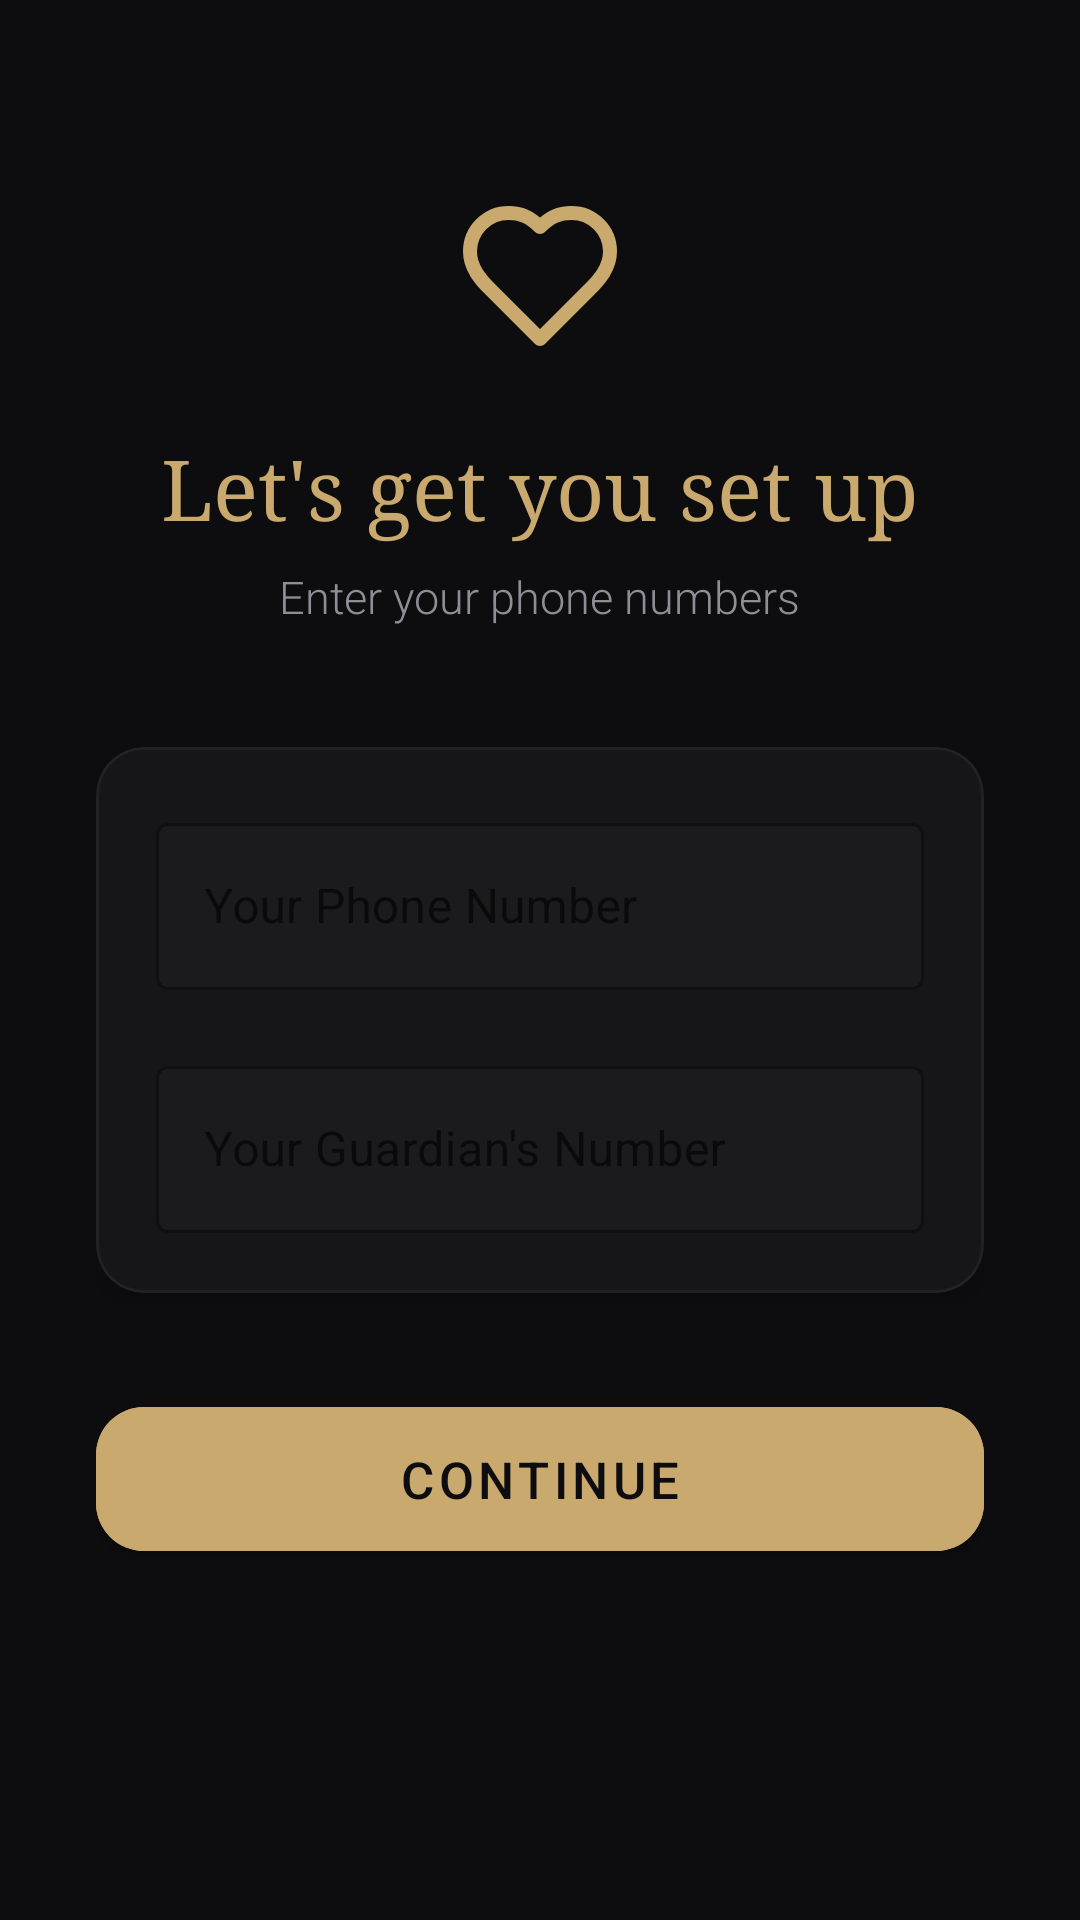

Produce the Android XML layout that renders to this screen, including the resource entries it uses.
<!-- AndroidManifest.xml: application theme Theme.SafeSignal -->
<!-- res/layout/activity_setup_numbers.xml -->
<?xml version="1.0" encoding="utf-8"?>
<ScrollView xmlns:android="http://schemas.android.com/apk/res/android"
    xmlns:app="http://schemas.android.com/apk/res-auto"
    android:layout_width="match_parent"
    android:layout_height="match_parent"
    android:background="@color/bg_dark"
    android:fillViewport="true">

    <LinearLayout
        android:layout_width="match_parent"
        android:layout_height="wrap_content"
        android:orientation="vertical"
        android:padding="32dp"
        android:gravity="center_horizontal">

        <ImageView
            android:layout_width="56dp"
            android:layout_height="56dp"
            android:src="@drawable/ic_heart_vlynxly"
            app:tint="@color/accent_gold"
            android:layout_marginTop="32dp"
            android:layout_marginBottom="24dp"/>

        <TextView
            android:layout_width="wrap_content"
            android:layout_height="wrap_content"
            android:text="Let's get you set up"
            android:textSize="28sp"
            android:fontFamily="serif"
            android:textColor="@color/accent_gold"
            android:layout_marginBottom="8dp"/>

        <TextView
            android:layout_width="wrap_content"
            android:layout_height="wrap_content"
            android:text="Enter your phone numbers"
            android:textSize="15sp"
            android:fontFamily="sans-serif-light"
            android:textColor="@color/text_secondary"
            android:layout_marginBottom="40dp"/>

        
        <com.google.android.material.card.MaterialCardView
            android:layout_width="match_parent"
            android:layout_height="wrap_content"
            app:cardBackgroundColor="@color/card_bg"
            app:cardCornerRadius="16dp"
            app:cardElevation="4dp"
            app:strokeWidth="1dp"
            app:strokeColor="@color/glass_border"
            android:layout_marginBottom="32dp">

            <LinearLayout
                android:layout_width="match_parent"
                android:layout_height="wrap_content"
                android:orientation="vertical"
                android:padding="20dp">

                
                <com.google.android.material.textfield.TextInputLayout
                    android:id="@+id/tilMyNumber"
                    android:layout_width="match_parent"
                    android:layout_height="wrap_content"
                    android:hint="Your Phone Number"
                    app:placeholderText="+91 00000 00000"
                    app:boxBackgroundColor="@color/glass_bg"
                    app:boxStrokeColor="@color/accent_gold"
                    app:hintTextColor="@color/text_secondary"
                    style="@style/Widget.MaterialComponents.TextInputLayout.OutlinedBox"
                    android:layout_marginBottom="20dp">
                    <com.google.android.material.textfield.TextInputEditText
                        android:id="@+id/etMyNumber"
                        android:layout_width="match_parent"
                        android:layout_height="wrap_content"
                        android:textColor="@color/white"
                        android:inputType="phone"/>
                </com.google.android.material.textfield.TextInputLayout>

                
                <com.google.android.material.textfield.TextInputLayout
                    android:id="@+id/tilPartnerNumber"
                    android:layout_width="match_parent"
                    android:layout_height="wrap_content"
                    android:hint="Your Guardian's Number"
                    app:placeholderText="+91 00000 00000"
                    app:boxBackgroundColor="@color/glass_bg"
                    app:boxStrokeColor="@color/accent_purple"
                    app:hintTextColor="@color/text_secondary"
                    style="@style/Widget.MaterialComponents.TextInputLayout.OutlinedBox">
                    <com.google.android.material.textfield.TextInputEditText
                        android:id="@+id/etPartnerNumber"
                        android:layout_width="match_parent"
                        android:layout_height="wrap_content"
                        android:textColor="@color/white"
                        android:inputType="phone"/>
                </com.google.android.material.textfield.TextInputLayout>

            </LinearLayout>
        </com.google.android.material.card.MaterialCardView>

        <com.google.android.material.button.MaterialButton
            android:id="@+id/btnNext"
            android:layout_width="match_parent"
            android:layout_height="60dp"
            android:text="Continue"
            android:textSize="17sp"
            android:textColor="@color/bg_dark"
            android:backgroundTint="@color/accent_gold"
            app:cornerRadius="16dp"
            app:elevation="4dp"/>

    </LinearLayout>
</ScrollView>
<!-- resources referenced by this layout -->
<resources>
  <color name="accent_gold">#C9A96E</color>
  <color name="accent_purple">#7C6FCD</color>
  <color name="bg_dark">#0D0D0F</color>
  <color name="card_bg">#161618</color>
  <color name="glass_bg">#05FFFFFF</color>
  <color name="glass_border">#0DFFFFFF</color>
  <color name="text_secondary">#8E8E96</color>
  <color name="white">#F0EDE8</color>
  <!-- drawable ic_heart_vlynxly (drawable) -->
  <vector xmlns:android="http://schemas.android.com/apk/res/android"
      android:width="24dp"
      android:height="24dp"
      android:viewportWidth="24"
      android:viewportHeight="24">
    <path
        android:pathData="M19,14C20.49,12.54 22,10.79 22,8.5C22,5.46 19.54,3 16.5,3C14.74,3 13.5,3.5 12,5C10.5,3.5 9.26,3 7.5,3C4.46,3 2,5.46 2,8.5C2,10.8 3.5,12.55 5,14L12,21Z"
        android:strokeLineJoin="round"
        android:strokeWidth="2"
        android:fillColor="#00000000"
        android:strokeColor="#FFFFFF"
        android:strokeLineCap="round"/>
  </vector>
  <style name="Theme.SafeSignal" parent="Theme.MaterialComponents.DayNight.NoActionBar">
          <item name="colorPrimary">@color/purple_primary</item>
          <item name="colorPrimaryVariant">@color/purple_dark</item>
          <item name="colorOnPrimary">@color/white</item>
          <item name="colorSurface">@color/bg_dark</item>
          <item name="android:windowBackground">@color/bg_dark</item>
          <item name="android:statusBarColor">@color/bg_dark</item>
          <item name="android:navigationBarColor">@color/bg_dark</item>
      </style>
  <color name="purple_primary">#7C6FCD</color>
  <color name="purple_dark">#5C50A6</color>
</resources>
